Run: headless pygame with SDL's dummy video driver; simulated clock (each Clock.tick advances the game by its frame time, no real sleeping); random seed 0; keys injected as events and as key.get_pressed() state; no mouse input.
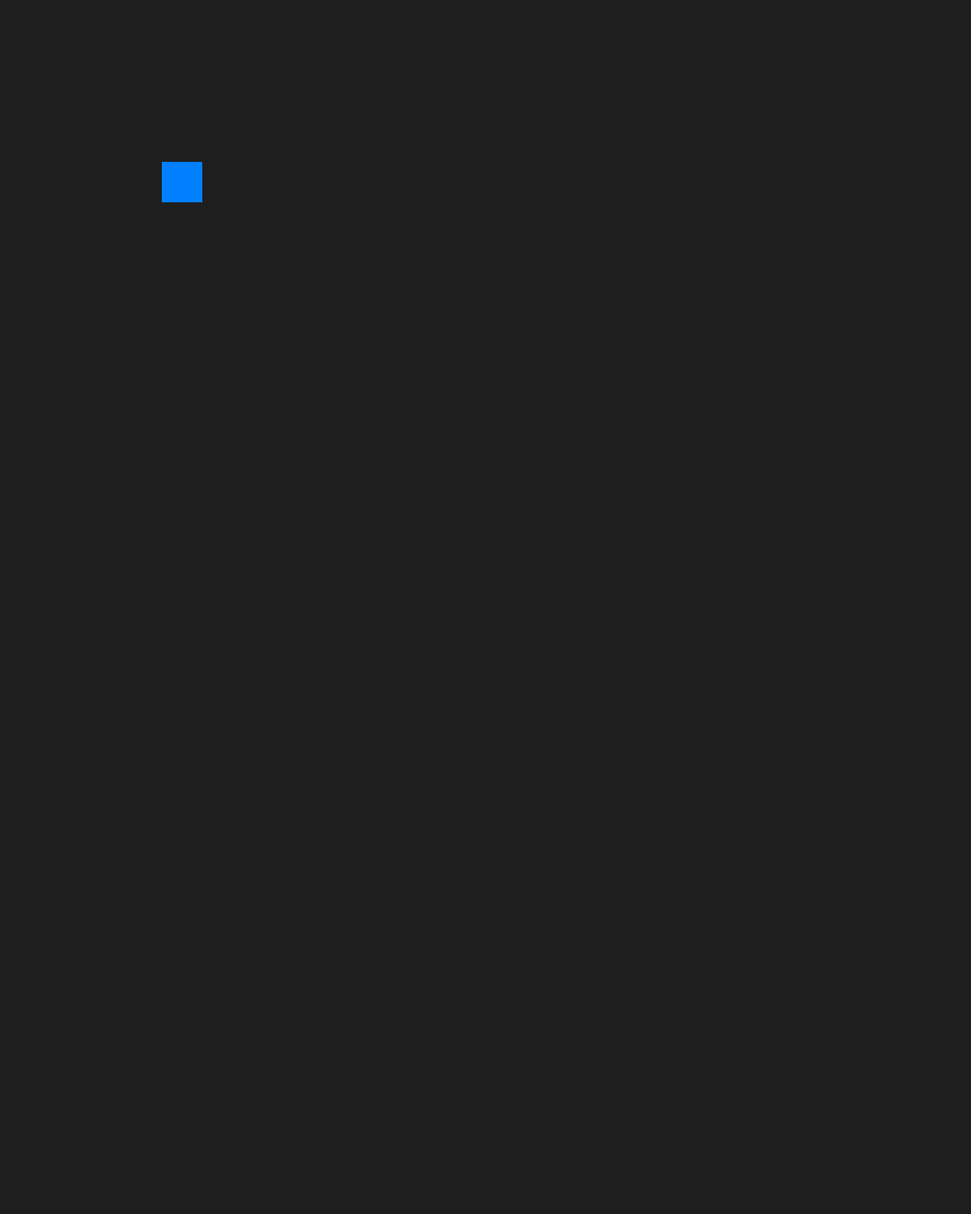
Frame 1 of 4 · flips 1–60 · no input
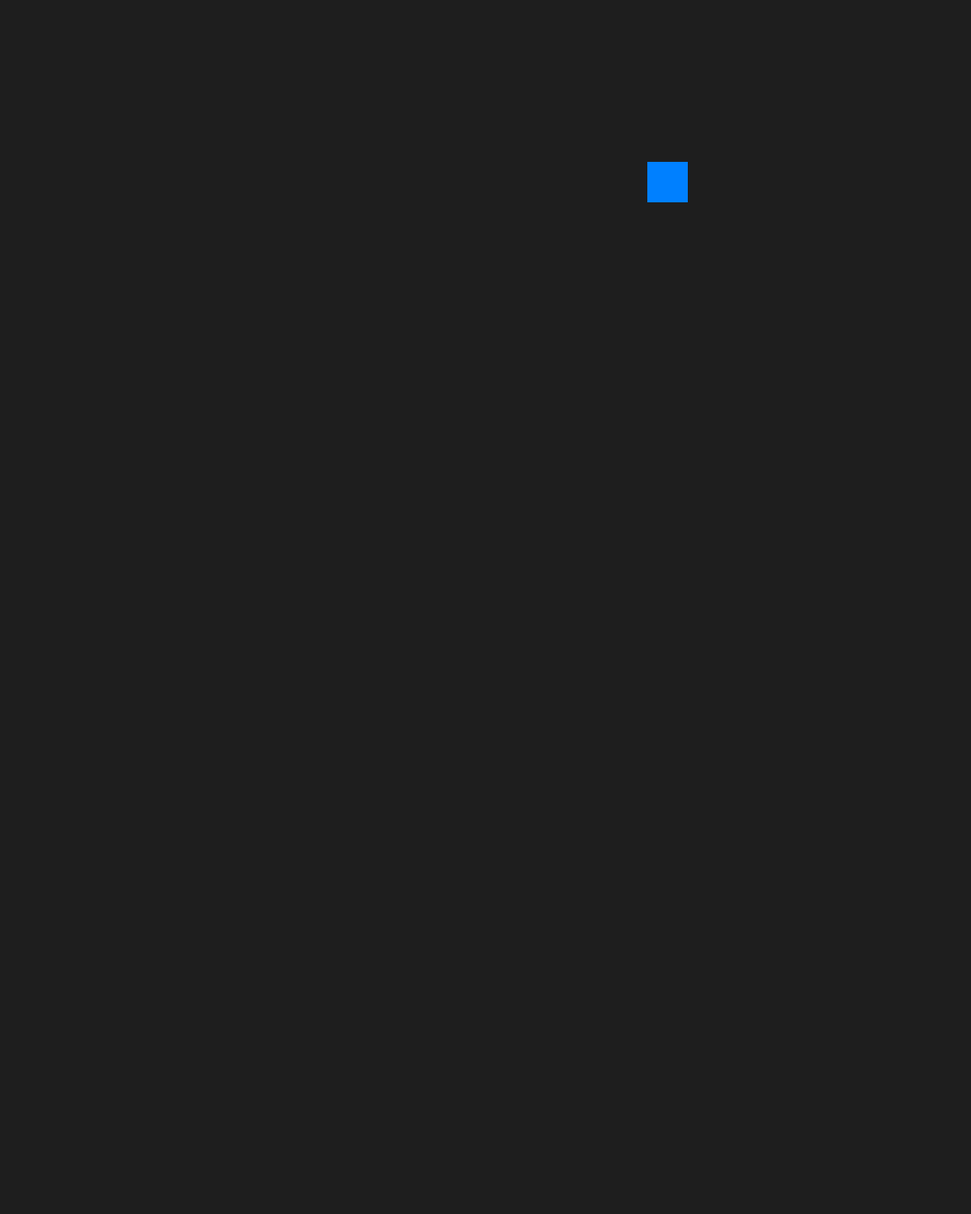
Frame 2 of 4 · flips 61–180 · tapped SPACE, RETURN · held RIGHT (→), D
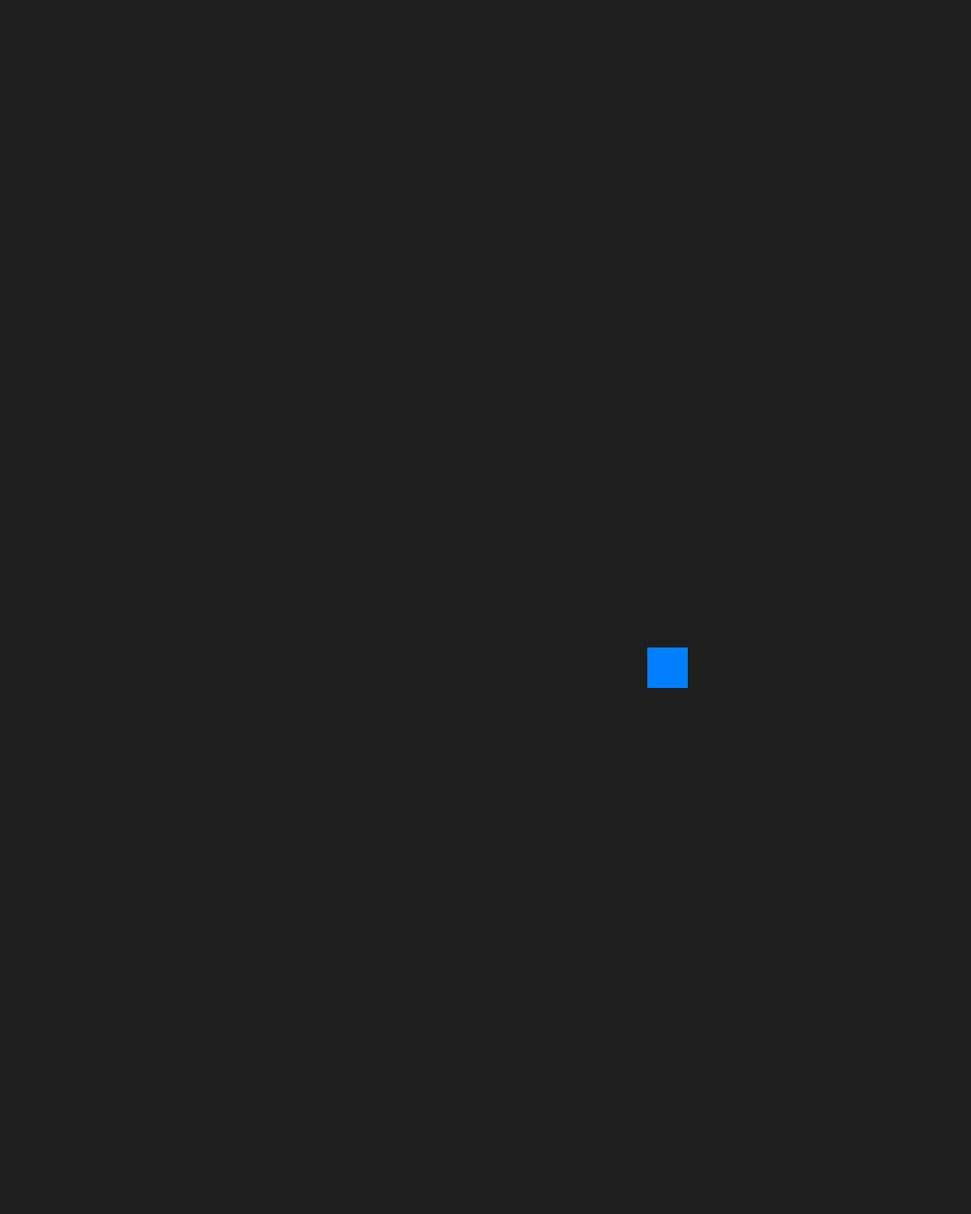
Frame 3 of 4 · flips 181–300 · held DOWN (↓), S
Frame 4 of 4 · flips 301–420 · held LEFT (←), A, UP (↑), W · screen same as frame 1, image omitted

The pygame program that drew these frames:

import pygame
import random
import sys


pygame.init()

WIDTH = 1200
HEIGHT = 1500

# Automatically launches in your monitor's native resolution
# screen = pygame.display.set_mode((0, 0), pygame.FULLSCREEN)

screen = pygame.display.set_mode((WIDTH, HEIGHT))

class Player:
    def __init__(self, x, y):
        self.x = x
        self.y = y
        self.size = 50
        self.color = (0, 128, 255)
        self.speed = 5

    def move(self, keys):
        if keys[pygame.K_LEFT]:
            self.x -= self.speed
        if keys[pygame.K_RIGHT]:
            self.x += self.speed
        if keys[pygame.K_UP]:
            self.y -= self.speed
        if keys[pygame.K_DOWN]:
            self.y += self.speed

        if self.x < 0:
            self.x = 0
        elif self.x > WIDTH - self.size:
            self.x = WIDTH - self.size
        if self.y > HEIGHT - self.size:
            self.y = HEIGHT - self.size
        elif self.y < 0:
            self.y = 0

    def draw(self, screen):
        pygame.draw.rect(screen, self.color, (self.x, self.y, self.size, self.size))

    def get_rect(self):
        return pygame.Rect(self.x, self.y, self.size, self.size)

'''
1. key.get_pressed
2. move based on key
3. blit on screen
'''
running = True
player = Player(200, 200)
clock = pygame.time.Clock()

while running:
    for event in pygame.event.get():
        if event.type == pygame.QUIT:
            running = False

    keys = pygame.key.get_pressed()
    # complete
    player.move(keys)

    screen.fill((30, 30, 30))
    player.draw(screen)
    pygame.display.update()
    clock.tick(60)

pygame.quit()
sys.exit()
